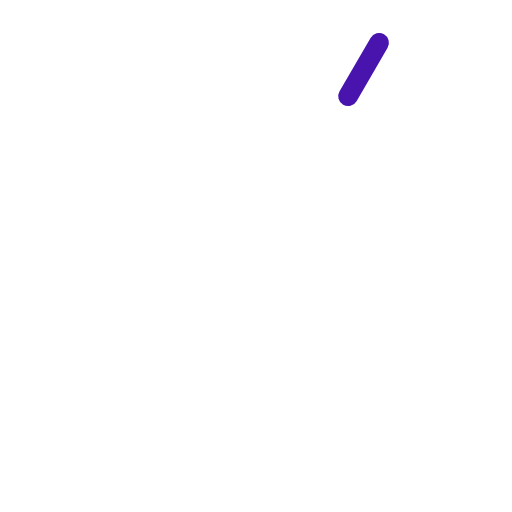
t = 0.00 s
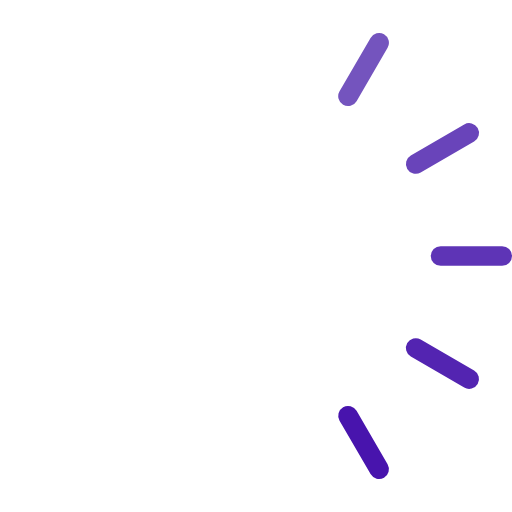
t = 1.00 s
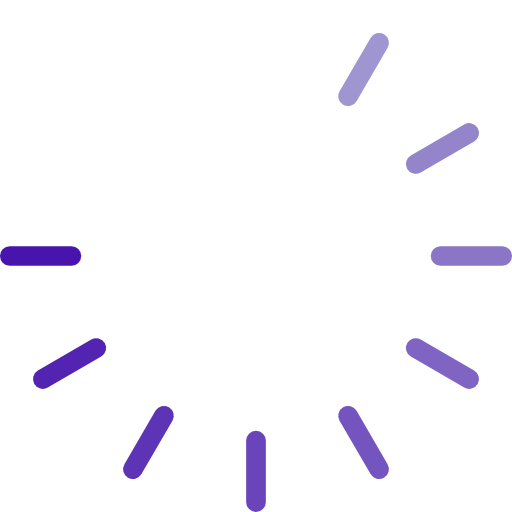
t = 2.00 s
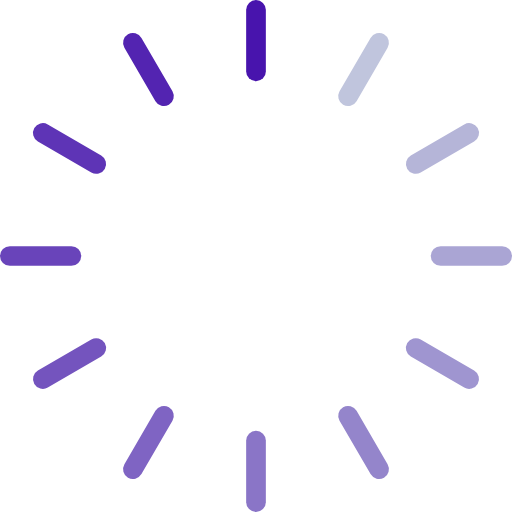
t = 2.75 s
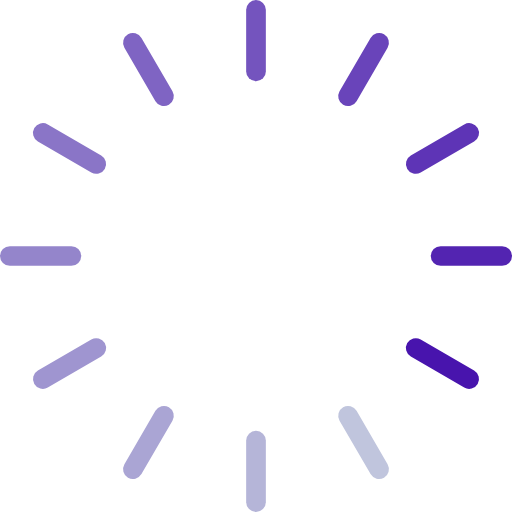
t = 3.75 s
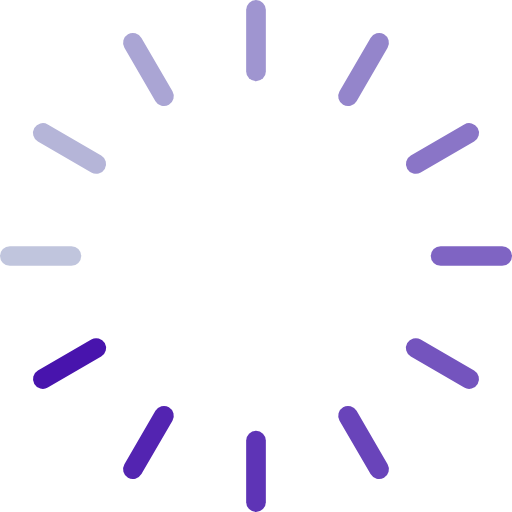
t = 4.75 s

The animated SVG that drew these frames (rendered in a browser with its animation timeline set to each time). Animation: 12 SMIL elements (animate=12); one cycle of 5.75 s, repeats indefinitely.

<svg width="78" height="78" viewBox="0 0 78 78" fill="none" xmlns="http://www.w3.org/2000/svg">
  <path d="M57.7499 6.5249L53.0249 14.6624" stroke-width="3" stroke-linecap="round" stroke-linejoin="round">
    <animate attributeName="stroke" values="#4814AD;#CBD5E1;" begin="0s" dur="3s" repeatCount="indefinite" />
    </path>
  <path d="M71.4749 20.25L63.3374 24.975" stroke-width="3" stroke-linecap="round" stroke-linejoin="round">
    <animate attributeName="stroke" values="#4814AD;#CBD5E1;" begin="250ms" dur="3s"  repeatCount="indefinite" />
    </path>
  <path d="M76.5 39H67.125" stroke-width="3" stroke-linecap="round" stroke-linejoin="round">
    <animate attributeName="stroke" values="#4814AD;#CBD5E1;" begin="500ms" dur="3s"  repeatCount="indefinite" />
    </path>
  <path d="M71.4749 57.75L63.3374 53.025" stroke-width="3" stroke-linecap="round" stroke-linejoin="round">
    <animate attributeName="stroke" values="#4814AD;#CBD5E1;" begin="750ms" dur="3s"  repeatCount="indefinite" />
    </path>
  <path d="M57.7499 71.475L53.0249 63.3375" stroke-width="3" stroke-linecap="round" stroke-linejoin="round">
    <animate attributeName="stroke" values="#4814AD;#CBD5E1;" begin="1000ms" dur="3s"  repeatCount="indefinite" />
    </path>
  <path d="M39 76.5V67.125" stroke-width="3" stroke-linecap="round" stroke-linejoin="round">
    <animate attributeName="stroke" values="#4814AD;#CBD5E1;" begin="1250ms" dur="3s"  repeatCount="indefinite" />
    </path>
  <path d="M24.975 63.3375L20.25 71.475" stroke-width="3" stroke-linecap="round" stroke-linejoin="round">
    <animate attributeName="stroke" values="#4814AD;#CBD5E1;" begin="1500ms" dur="3s" repeatCount="indefinite" />
    </path>
  <path d="M14.6624 53.025L6.5249 57.75" stroke-width="3" stroke-linecap="round" stroke-linejoin="round">
    <animate attributeName="stroke" values="#4814AD;#CBD5E1;" begin="1750ms" dur="3s" repeatCount="indefinite" />
    </path>
  <path d="M10.875 39H1.5" stroke-width="3" stroke-linecap="round" stroke-linejoin="round">
    <animate attributeName="stroke" values="#4814AD;#CBD5E1;" begin="2000ms" dur="3s" repeatCount="indefinite" />
    </path>
  <path d="M14.6624 24.975L6.5249 20.25" stroke-width="3" stroke-linecap="round" stroke-linejoin="round">
    <animate attributeName="stroke" values="#4814AD;#CBD5E1;" begin="2250ms" dur="3s" repeatCount="indefinite" />
    </path>
  <path d="M24.975 14.6624L20.25 6.5249" stroke-width="3" stroke-linecap="round" stroke-linejoin="round">
    <animate attributeName="stroke" values="#4814AD;#CBD5E1;" begin="2500ms" dur="3s" repeatCount="indefinite" />
    </path>
  <path d="M39 10.875V1.5" stroke-width="3" stroke-linecap="round" stroke-linejoin="round">
    <animate attributeName="stroke" values="#4814AD;#CBD5E1;" begin="2750ms" dur="3s" repeatCount="indefinite" />
    </path>
</svg>
